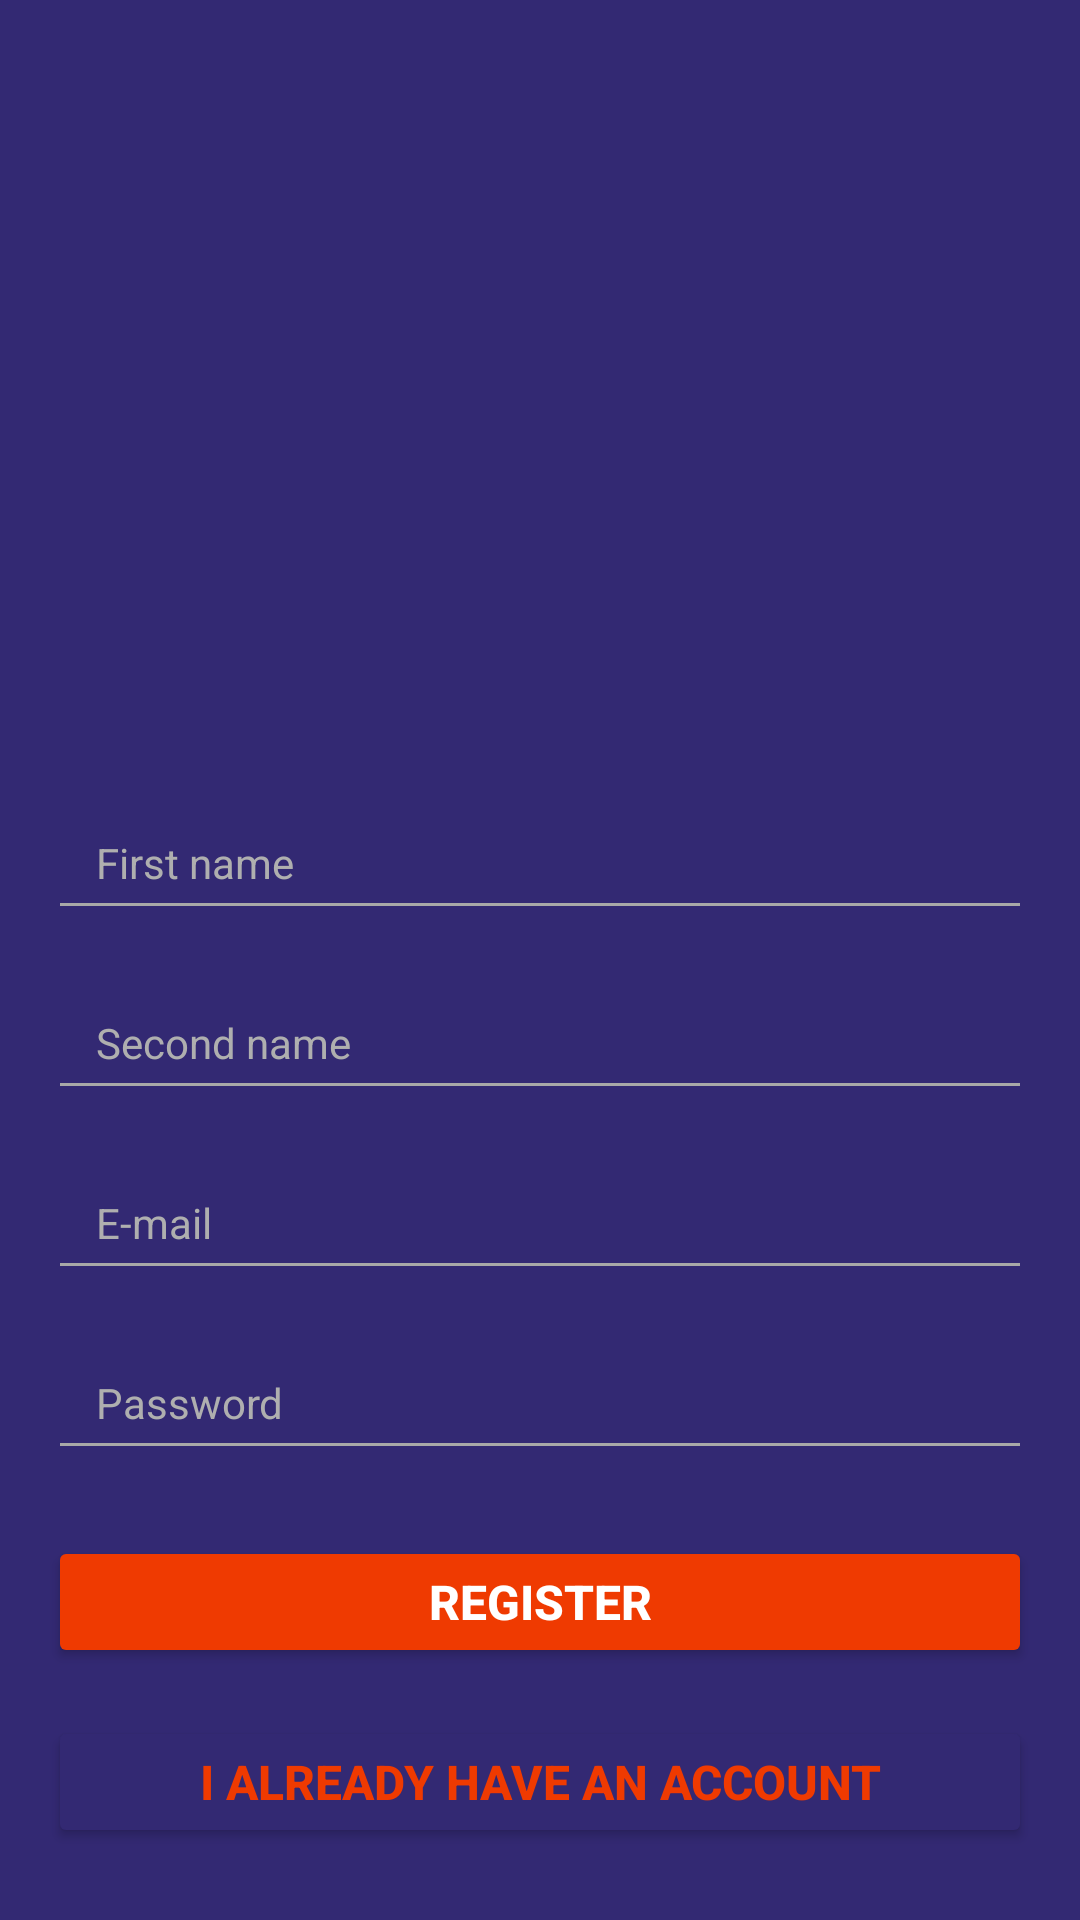

Write the Android layout XML for this screen, with the resource values it uses.
<!-- AndroidManifest.xml: application theme Theme.PracticeApplication -->
<!-- res/layout/activity_sign_up.xml -->
<?xml version="1.0" encoding="utf-8"?>
<androidx.constraintlayout.widget.ConstraintLayout xmlns:android="http://schemas.android.com/apk/res/android"
    xmlns:app="http://schemas.android.com/apk/res-auto"
    xmlns:tools="http://schemas.android.com/tools"
    android:layout_width="match_parent"
    android:layout_height="match_parent"
    tools:context=".SignUp"
    android:background="@color/purple_background">


    <ImageView
        android:id="@+id/imageView2"
        app:srcCompat="@drawable/logo"

        android:layout_width="207dp"
        android:layout_height="134dp"

        android:layout_marginTop="68dp"

        app:layout_constraintEnd_toEndOf="parent"
        app:layout_constraintStart_toStartOf="parent"
        app:layout_constraintTop_toTopOf="parent" />

    <EditText
        android:id="@+id/editTextRegFirstName"

        android:layout_width="0dp"
        android:layout_height="44dp"

        android:layout_marginStart="16dp"
        android:layout_marginEnd="16dp"
        android:layout_marginTop="64dp"

        android:paddingTop="13dp"
        android:paddingEnd="16dp"
        android:paddingBottom="13dp"
        android:paddingStart="16dp"

        android:backgroundTint="@color/input_frame"
        android:textColor="@color/white"
        android:textColorHint="@color/text_hint"

        android:hint="@string/first_name"
        android:textSize="14sp"
        android:inputType="text"

        app:layout_constraintEnd_toEndOf="parent"
        app:layout_constraintStart_toStartOf="parent"
        app:layout_constraintTop_toBottomOf="@+id/imageView2" />

    <EditText
        android:id="@+id/editTextRegSecondName"

        android:layout_width="0dp"
        android:layout_height="44dp"

        android:layout_marginStart="16dp"
        android:layout_marginEnd="16dp"
        android:layout_marginTop="16dp"

        android:paddingStart="16dp"
        android:paddingTop="13dp"
        android:paddingEnd="16dp"
        android:paddingBottom="13dp"

        android:textColor="@color/white"
        android:textColorHint="@color/text_hint"
        android:backgroundTint="@color/input_frame"

        android:textSize="14sp"
        android:hint="@string/second_name"
        android:inputType="text"

        app:layout_constraintEnd_toEndOf="parent"
        app:layout_constraintStart_toStartOf="parent"
        app:layout_constraintTop_toBottomOf="@+id/editTextRegFirstName" />

    <EditText
        android:id="@+id/editTextRegEmail"

        android:layout_width="0dp"
        android:layout_height="44dp"

        android:layout_marginStart="16dp"
        android:layout_marginEnd="16dp"
        android:layout_marginTop="16dp"

        android:paddingStart="16dp"
        android:paddingTop="13dp"
        android:paddingEnd="16dp"
        android:paddingBottom="13dp"

        android:backgroundTint="@color/input_frame"
        android:textColor="@color/white"
        android:textColorHint="@color/text_hint"

        android:hint="@string/email"
        android:inputType="textEmailAddress"
        android:textSize="14sp"

        app:layout_constraintEnd_toEndOf="parent"
        app:layout_constraintStart_toStartOf="parent"
        app:layout_constraintTop_toBottomOf="@+id/editTextRegSecondName" />

    <EditText
        android:id="@+id/editTextRegPassword"

        android:layout_width="0dp"
        android:layout_height="44dp"

        android:layout_marginStart="16dp"
        android:layout_marginEnd="16dp"
        android:layout_marginTop="16dp"

        android:paddingStart="16dp"
        android:paddingTop="13dp"
        android:paddingEnd="16dp"
        android:paddingBottom="13dp"

        android:textColor="@color/white"
        android:textColorHint="@color/text_hint"
        android:backgroundTint="@color/input_frame"

        android:hint="@string/password"
        android:inputType="textPassword"
        android:textSize="14sp"

        app:layout_constraintEnd_toEndOf="parent"
        app:layout_constraintStart_toStartOf="parent"
        app:layout_constraintTop_toBottomOf="@+id/editTextRegEmail" />

    <EditText
        android:id="@+id/editTextRegPasswordRepeat"

        android:layout_width="0dp"
        android:layout_height="44dp"

        android:layout_marginStart="16dp"
        android:layout_marginEnd="16dp"
        android:layout_marginTop="16dp"

        android:paddingStart="16dp"
        android:paddingTop="13dp"
        android:paddingEnd="16dp"
        android:paddingBottom="13dp"

        android:textColor="@color/white"
        android:textColorHint="@color/text_hint"
        android:backgroundTint="@color/input_frame"

        android:hint="@string/repeat_password"
        android:inputType="textPassword"
        android:textSize="14sp"

        app:layout_constraintEnd_toEndOf="parent"
        app:layout_constraintStart_toStartOf="parent"
        app:layout_constraintTop_toBottomOf="@+id/editTextRegPassword" />

    <Button
        android:id="@+id/finishRegButton"

        android:layout_width="0dp"
        android:layout_height="44dp"

        android:layout_marginStart="16dp"
        android:layout_marginEnd="16dp"
        android:layout_marginBottom="16dp"

        android:backgroundTint="@color/orange"
        android:textColor="@color/white"

        android:text="@string/register"
        android:textSize="16sp"
        android:textStyle="bold"
        android:textAlignment="center"

        app:cornerRadius="4dp"

        app:layout_constraintBottom_toTopOf="@+id/closeRegButton"
        app:layout_constraintEnd_toEndOf="parent"
        app:layout_constraintStart_toStartOf="parent" />

    <Button
        android:id="@+id/closeRegButton"
        android:layout_width="0dp"

        android:layout_height="44dp"
        android:layout_marginStart="16dp"
        android:layout_marginEnd="16dp"
        android:layout_marginBottom="24dp"

        android:textColor="@color/orange"
        android:backgroundTint="@color/purple_background"

        android:text="@string/i_already_have_an_account"
        android:textSize="16sp"
        android:textStyle="bold"
        android:textAlignment="center"

        app:cornerRadius="4dp"
        app:strokeColor="@color/white_frame"
        app:strokeWidth="4dp"

        app:layout_constraintBottom_toBottomOf="parent"
        app:layout_constraintEnd_toEndOf="parent"
        app:layout_constraintStart_toStartOf="parent"/>

</androidx.constraintlayout.widget.ConstraintLayout>
<!-- resources referenced by this layout -->
<resources>
  <color name="input_frame">#A8A8A8</color>
  <color name="orange">#EF3A01</color>
  <color name="purple_background">#332973</color>
  <color name="text_hint">#AFAFAF</color>
  <color name="white">#FFFFFFFF</color>
  <string name="email" translatable="false">E-mail</string>
  <string name="first_name">First name</string>
  <string name="i_already_have_an_account">I already have an account</string>
  <string name="password">Password</string>
  <string name="register">Register</string>
  <string name="repeat_password">Repeat password</string>
  <string name="second_name">Second name</string>
  <style name="Theme.PracticeApplication" parent="Theme.MaterialComponents.DayNight.NoActionBar">
          
          <item name="colorPrimary">@color/purple_500</item>
          <item name="colorPrimaryVariant">@color/purple_700</item>
          <item name="colorOnPrimary">@color/white</item>
          
          <item name="colorSecondary">@color/teal_200</item>
          <item name="colorSecondaryVariant">@color/teal_700</item>
          <item name="colorOnSecondary">@color/black</item>
          
          <item name="android:statusBarColor">?attr/colorPrimaryVariant</item>
          
      </style>
  <color name="purple_500">#FF6200EE</color>
  <color name="purple_700">#FF3700B3</color>
  <color name="teal_200">#FF03DAC5</color>
  <color name="teal_700">#FF018786</color>
  <color name="black">#FF000000</color>
</resources>
